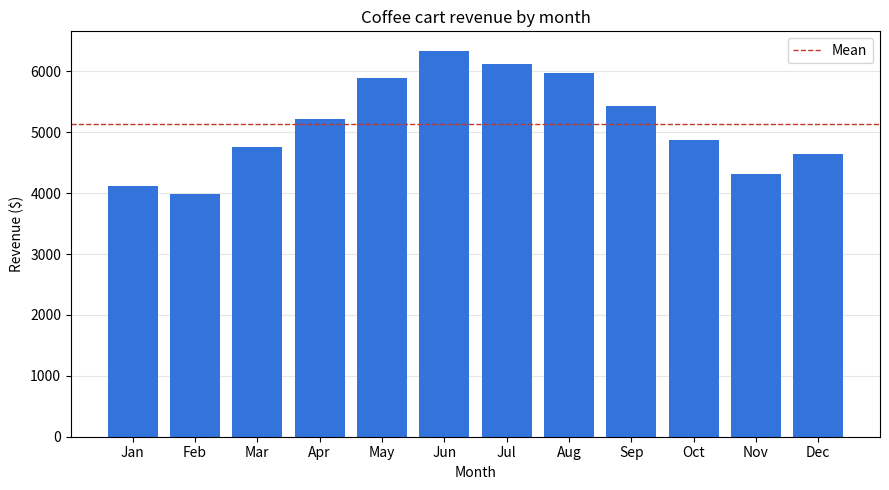

The script that saved this image:
"""exercise-05-plot-solution.py — monthly revenue bar chart, saved as a PNG.

Prints the year's figures, then draws a labelled bar chart with matplotlib's
non-interactive Agg backend. The chart is written into a throwaway temporary
directory that Python deletes on the way out, so nothing is left in your folder;
the deterministic summary line at the end is the proof the render worked.

Your own ``exercise-05-plot.py`` should save ``monthly-revenue.png`` next to the
script so you can open it. This shipped answer writes to a temp dir instead only
so the automated check leaves no file behind — the plotting code above the save
is identical to what you write.

Run it with::

    python exercise-05-plot-solution.py
"""

import matplotlib

matplotlib.use("Agg")  # must come before importing pyplot — see Constraints

import tempfile
from pathlib import Path

import matplotlib.pyplot as plt
import pandas as pd

CART_SALES: dict[str, list] = {
    "month": ["Jan", "Feb", "Mar", "Apr", "May", "Jun",
              "Jul", "Aug", "Sep", "Oct", "Nov", "Dec"],
    "revenue": [4120, 3980, 4760, 5210, 5890, 6340,
                6120, 5980, 5430, 4870, 4310, 4650],
}


def main() -> None:
    """Print the year's totals and save the bar chart into a temp folder."""
    df = pd.DataFrame(CART_SALES)
    print(df)

    total = df["revenue"].sum()
    mean = df["revenue"].mean()
    best = df.loc[df["revenue"].idxmax()]
    worst = df.loc[df["revenue"].idxmin()]

    print(f"Total: ${total:,}")
    print(f"Mean:  ${mean:,.2f}")
    print(f"Best:  {best['month']} (${best['revenue']:,})")
    print(f"Worst: {worst['month']} (${worst['revenue']:,})")

    above_mean = int((df["revenue"] > mean).sum())

    fig, ax = plt.subplots(figsize=(9, 5))
    ax.bar(df["month"], df["revenue"], color="#3273dc")
    ax.axhline(mean, color="#c0392b", linestyle="--", linewidth=1, label="Mean")
    ax.set_title("Coffee cart revenue by month")
    ax.set_xlabel("Month")
    ax.set_ylabel("Revenue ($)")
    ax.legend()
    ax.grid(axis="y", alpha=0.3)
    ax.set_axisbelow(True)
    fig.tight_layout()

    with tempfile.TemporaryDirectory() as workspace:
        output_path = Path(workspace) / "monthly-revenue.png"
        fig.savefig(output_path, dpi=150, bbox_inches="tight")
        plt.close(fig)

    print(f"Saved chart: {len(df)} bars, mean line at {mean:.2f}, {above_mean} above it")


if __name__ == "__main__":
    main()
